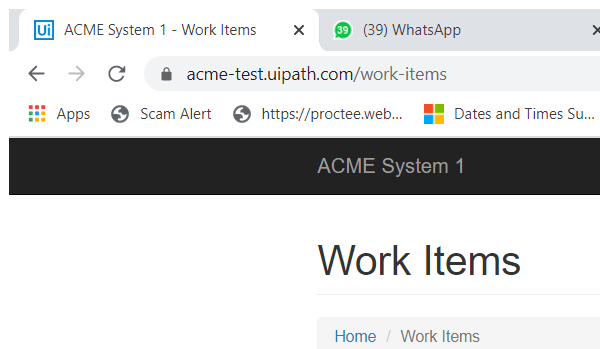
Task: Robotic Enterprise Framework
Workflow: GetTransactionData

Step 1 [then]: Attach Browser 'chrome.exe ACME' in window 'ACME System 1 - Work Items' (chrome.exe)

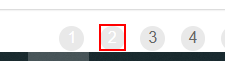
Step 2 [then]: find 'A  https://acme-test.ui...'
